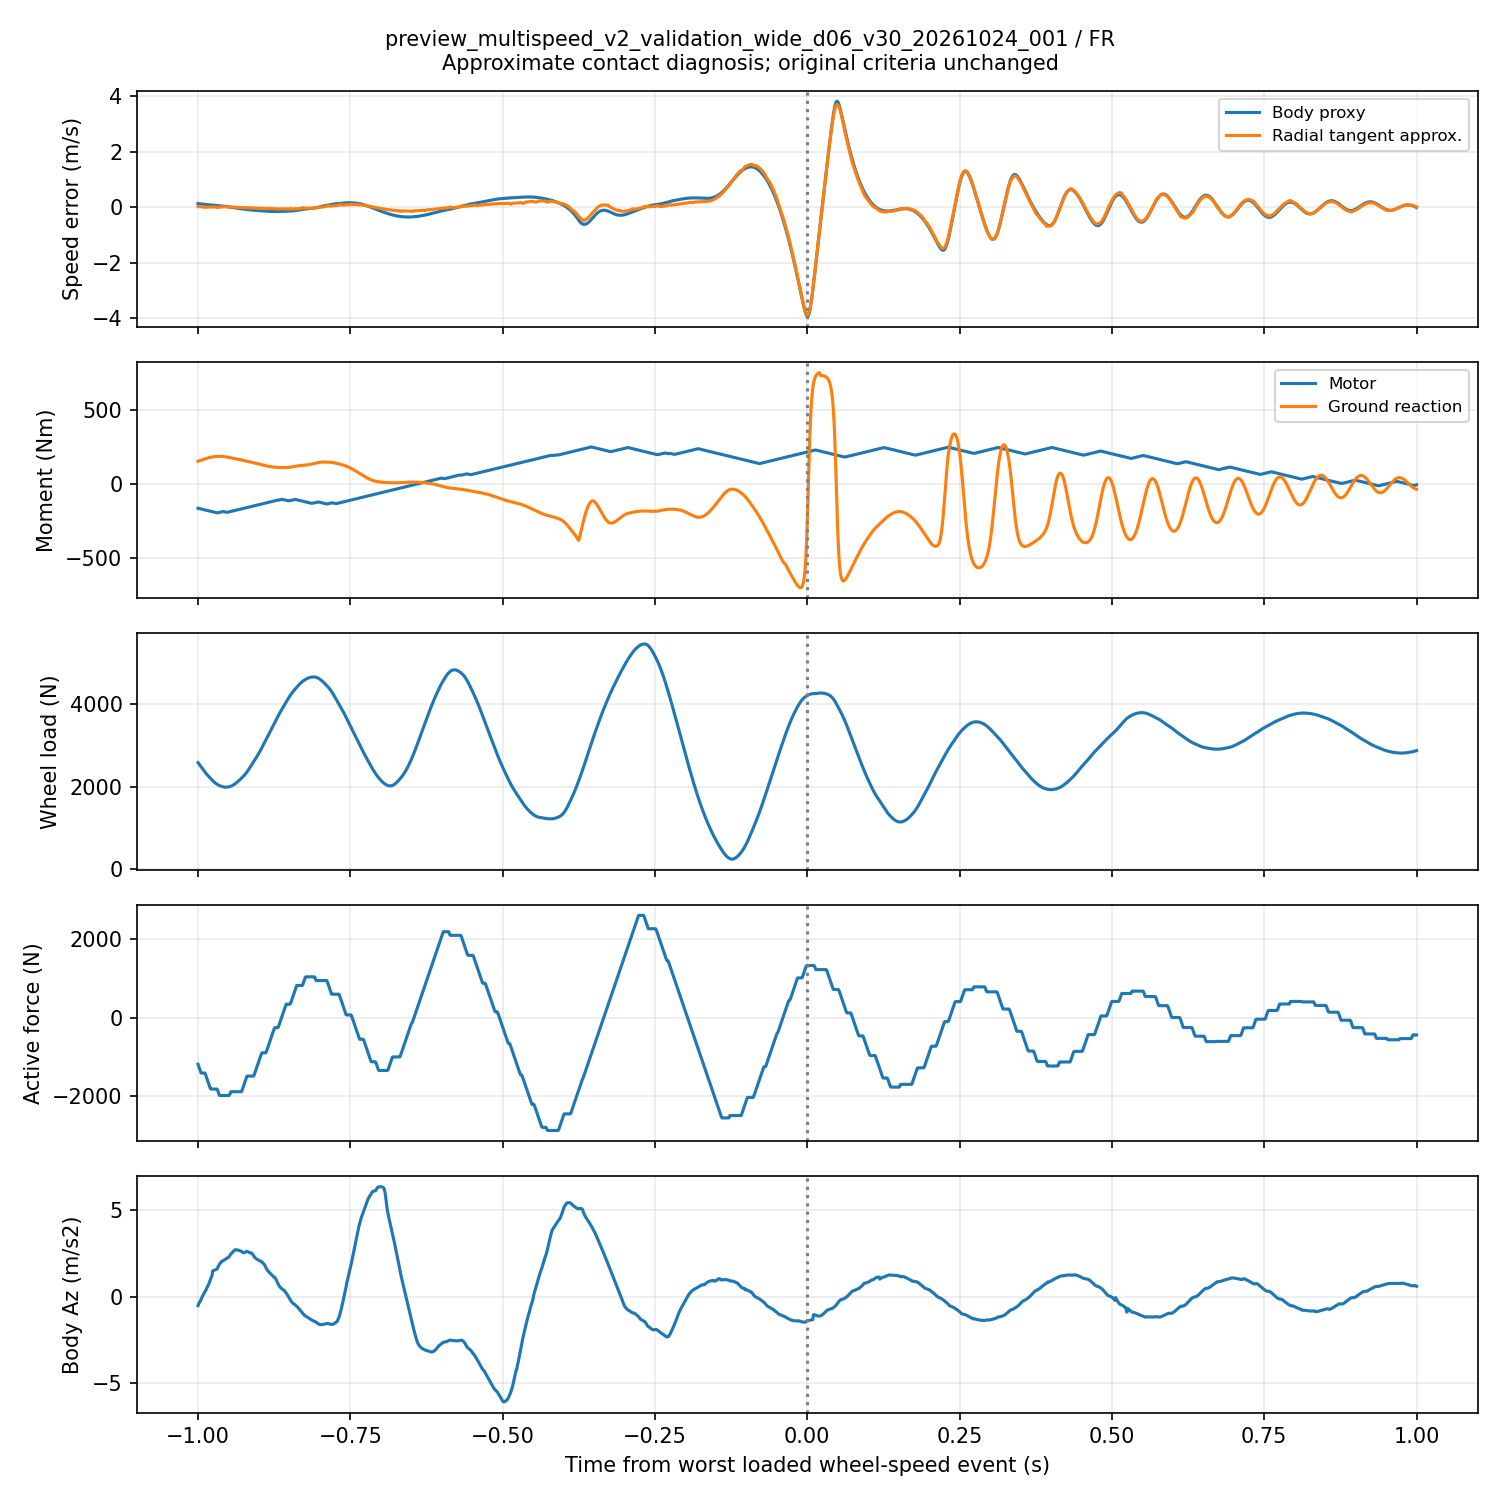

Values plotted in this chart, from the file beside it:
time_s, body_vx_m_s, wheel_x_m, wheel_rim_speed_m_s, hub_vx_m_s, hub_vz_m_s, body_proxy_m_s, hub_horizontal_error_m_s, radial_tangent_error_m_s, native_kappa, wheel_load_n, motor_torque_nm, ground_moment_nm, active_force_n, body_az_m_s2
24.97, 0.9785, 103.5, 1.093, 1.073, 0.0914, 0.1316, 0.02031, 0.02022, -0.04509, 2577, -166.3, 150.7, -1185, -0.5095
24.97, 0.9781, 103.5, 1.089, 1.071, 0.09175, 0.1284, 0.01867, 0.01858, -0.0466, 2557, -167.3, 152, -1230, -0.4227
24.97, 0.9776, 103.5, 1.086, 1.069, 0.09218, 0.1253, 0.01658, 0.01649, -0.04797, 2537, -168.3, 153.4, -1276, -0.34
24.97, 0.9772, 103.5, 1.082, 1.068, 0.09267, 0.1223, 0.01456, 0.01447, -0.0492, 2516, -169.3, 154.9, -1321, -0.2887
24.97, 0.9767, 103.5, 1.079, 1.065, 0.09318, 0.1193, 0.01312, 0.01301, -0.0503, 2496, -170.3, 156.3, -1367, -0.2333
24.97, 0.9761, 103.5, 1.075, 1.063, 0.0937, 0.1165, 0.01224, 0.01214, -0.05124, 2475, -171.3, 157.8, -1408, -0.1495
24.97, 0.9755, 103.5, 1.072, 1.062, 0.09378, 0.1137, 0.01039, 0.01028, -0.05205, 2455, -172.3, 159.2, -1408, -0.05446
24.98, 0.9749, 103.5, 1.068, 1.059, 0.09306, 0.1109, 0.008999, 0.008882, -0.05274, 2434, -173.3, 160.7, -1408, 0.009448
24.98, 0.9742, 103.5, 1.065, 1.057, 0.0917, 0.1081, 0.008105, 0.007983, -0.0533, 2414, -174.3, 162.2, -1408, 0.07247
24.98, 0.9735, 103.5, 1.062, 1.055, 0.08979, 0.1054, 0.006717, 0.00659, -0.05371, 2394, -175.3, 163.7, -1408, 0.1345
24.98, 0.9727, 103.5, 1.058, 1.052, 0.08743, 0.1027, 0.005843, 0.005711, -0.05398, 2374, -176.3, 165.1, -1408, 0.1955
24.98, 0.9718, 103.5, 1.055, 1.058, 0.08581, 0.1001, -0.003513, -0.003649, -0.05409, 2355, -177.3, 166.6, -1408, 0.2556
24.98, 0.9709, 103.5, 1.052, 1.061, 0.08351, 0.0976, -0.009346, -0.009487, -0.05405, 2336, -178.3, 168, -1430, 0.3198
24.98, 0.9699, 103.5, 1.048, 1.05, 0.07978, 0.09524, -0.001562, -0.001707, -0.0538, 2318, -179.3, 169.3, -1476, 0.3919
24.98, 0.9689, 103.5, 1.045, 1.042, 0.07711, 0.09301, 0.00282, 0.00267, -0.05336, 2301, -180.3, 170.7, -1521, 0.4658
24.98, 0.9678, 103.5, 1.042, 1.04, 0.07546, 0.09092, 0.002283, 0.002128, -0.05273, 2284, -181.3, 171.9, -1566, 0.5409
24.98, 0.9666, 103.5, 1.039, 1.037, 0.07414, 0.08894, 0.002309, 0.002149, -0.05192, 2268, -182.3, 173.2, -1612, 0.6168
24.99, 0.9653, 103.5, 1.036, 1.033, 0.07309, 0.08706, 0.002881, 0.002717, -0.05096, 2251, -183.3, 174.4, -1657, 0.6925
24.99, 0.964, 103.5, 1.033, 1.03, 0.07226, 0.08526, 0.002983, 0.002815, -0.04984, 2235, -184.3, 175.5, -1703, 0.7676
24.99, 0.9626, 103.5, 1.031, 1.027, 0.07162, 0.08352, 0.003098, 0.002925, -0.0486, 2220, -185.3, 176.5, -1748, 0.8592
24.99, 0.9612, 103.5, 1.028, 1.024, 0.07114, 0.08183, 0.003711, 0.003534, -0.04724, 2204, -186.3, 177.5, -1793, 0.9552
24.99, 0.9597, 103.5, 1.025, 1.02, 0.07069, 0.08016, 0.004306, 0.004125, -0.0458, 2188, -187.3, 178.4, -1816, 1.061
24.99, 0.9582, 103.5, 1.022, 1.017, 0.06974, 0.07839, 0.004753, 0.004568, -0.04432, 2173, -188.3, 179.2, -1816, 1.145
24.99, 0.9566, 103.5, 1.019, 1.014, 0.06808, 0.07653, 0.005067, 0.004878, -0.04281, 2157, -189.3, 180, -1816, 1.217
24.99, 0.955, 103.5, 1.015, 1.01, 0.0659, 0.07449, 0.005675, 0.005483, -0.04123, 2142, -190.3, 180.7, -1816, 1.491
24.99, 0.9533, 103.5, 1.012, 1.005, 0.06327, 0.07234, 0.006139, 0.005942, -0.03966, 2128, -191.3, 181.3, -1816, 1.504
24.99, 0.9515, 103.5, 1.008, 1.002, 0.06034, 0.07009, 0.005971, 0.00577, -0.03813, 2114, -192.3, 181.9, -1816, 1.516
25, 0.9498, 103.5, 1.004, 0.998, 0.05709, 0.06774, 0.006165, 0.005961, -0.03667, 2101, -193.3, 182.3, -1816, 1.53
25, 0.948, 103.5, 1, 0.994, 0.0536, 0.06526, 0.006216, 0.006009, -0.03528, 2089, -194.3, 182.8, -1816, 1.543
25, 0.9462, 103.5, 0.9961, 0.99, 0.04991, 0.06266, 0.006117, 0.005907, -0.03398, 2078, -195.3, 183.1, -1816, 1.558
25, 0.9444, 103.5, 0.9919, 0.986, 0.04605, 0.05992, 0.005865, 0.005651, -0.03278, 2067, -196.3, 183.4, -1816, 1.575
25, 0.9425, 103.5, 0.9875, 0.9905, 0.04323, 0.05704, -0.003047, -0.003264, -0.03171, 2057, -197.3, 183.7, -1816, 1.595
25, 0.9407, 103.5, 0.9829, 1.003, 0.04155, 0.05399, -0.01962, -0.01984, -0.03075, 2048, -197.3, 183.9, -1839, 1.651
25, 0.9388, 103.5, 0.9786, 0.993, 0.03745, 0.05129, -0.01436, -0.01459, -0.02946, 2039, -196.3, 184.1, -1884, 1.739
25, 0.937, 103.6, 0.9747, 0.973, 0.03257, 0.0489, 0.001709, 0.001484, -0.02789, 2031, -195.3, 184.3, -1930, 1.804
25, 0.9351, 103.6, 0.9711, 0.9655, 0.0301, 0.0468, 0.005573, 0.005345, -0.02604, 2024, -194.3, 184.4, -1975, 1.858
25, 0.9333, 103.6, 0.9677, 0.9615, 0.02828, 0.04493, 0.006171, 0.005941, -0.02393, 2018, -193.3, 184.4, -1980, 1.915
25.01, 0.9315, 103.6, 0.9644, 0.958, 0.02615, 0.04318, 0.006411, 0.006179, -0.0216, 2012, -192.3, 184.3, -1980, 1.961
25.01, 0.9297, 103.6, 0.9613, 0.9535, 0.02369, 0.04157, 0.007797, 0.007563, -0.01908, 2006, -191.3, 184.2, -1980, 2.007
25.01, 0.9279, 103.6, 0.9583, 0.949, 0.02101, 0.04007, 0.009319, 0.009084, -0.01639, 2001, -190.3, 184, -1980, 2.049
25.01, 0.9261, 103.6, 0.9555, 0.9455, 0.01815, 0.03867, 0.009972, 0.009735, -0.01354, 1996, -189.3, 183.7, -1980, 2.061
25.01, 0.9244, 103.6, 0.9527, 0.9415, 0.01516, 0.03737, 0.01125, 0.01101, -0.01056, 1993, -188.3, 183.3, -1980, 2.077
25.01, 0.9228, 103.6, 0.9501, 0.9375, 0.01206, 0.03607, 0.01255, 0.01232, -0.007557, 1990, -188.7, 182.9, -1980, 2.096
25.01, 0.9211, 103.6, 0.947, 0.934, 0.008869, 0.0344, 0.01303, 0.01279, -0.004922, 1987, -189.7, 182.4, -1980, 2.118
25.01, 0.9195, 103.6, 0.9437, 0.9295, 0.005586, 0.03237, 0.01417, 0.01393, -0.002656, 1985, -190.7, 181.8, -1980, 2.14
25.01, 0.918, 103.6, 0.94, 0.926, 0.002262, 0.02997, 0.01399, 0.01375, -0.0007809, 1985, -191.7, 181.1, -1980, 2.164
25.01, 0.9165, 103.6, 0.936, 0.9225, -0.001079, 0.02718, 0.01346, 0.01322, 0.0006865, 1984, -192.7, 180.4, -1980, 2.188
25.02, 0.9151, 103.6, 0.9316, 0.9185, -0.004416, 0.02401, 0.0131, 0.01285, 0.001731, 1985, -193.7, 179.7, -1980, 2.212
25.02, 0.9137, 103.6, 0.9269, 0.9145, -0.00775, 0.02044, 0.01238, 0.01214, 0.00234, 1986, -193.7, 178.9, -1980, 2.236
25.02, 0.9124, 103.6, 0.9222, 0.911, -0.01102, 0.0169, 0.01123, 0.01098, 0.002948, 1988, -192.7, 178.2, -1980, 2.259
25.02, 0.9111, 103.6, 0.9176, 0.9075, -0.0142, 0.01332, 0.0101, 0.009857, 0.003512, 1991, -192, 177.4, -1980, 2.282
25.02, 0.9099, 103.6, 0.913, 0.912, -0.01614, 0.009755, 0.001022, 0.0007779, 0.004055, 1994, -191, 176.6, -1980, 2.304
25.02, 0.9087, 103.6, 0.9085, 0.925, -0.01694, 0.006198, -0.0165, -0.01674, 0.004607, 1997, -190, 175.8, -1957, 2.355
25.02, 0.9076, 103.6, 0.9039, 0.92, -0.02084, 0.002544, -0.01607, -0.01631, 0.005116, 2001, -189, 175, -1912, 2.431
25.02, 0.9066, 103.6, 0.8993, 0.9005, -0.0275, -0.001187, -0.001171, -0.001414, 0.005545, 2006, -188, 174.2, -1883, 2.485
25.02, 0.9056, 103.6, 0.8948, 0.8905, -0.03265, -0.004872, 0.004314, 0.004071, 0.005929, 2013, -187, 173.4, -1883, 2.503
25.02, 0.9047, 103.6, 0.8904, 0.8875, -0.03642, -0.008505, 0.002894, 0.002652, 0.006294, 2020, -186, 172.6, -1883, 2.544
25.03, 0.9038, 103.6, 0.8861, 0.8845, -0.03987, -0.0121, 0.001558, 0.001318, 0.006646, 2029, -185, 171.8, -1883, 2.583
25.03, 0.9029, 103.6, 0.8818, 0.8815, -0.04303, -0.01564, 0.0003049, 6.528310295006445e-05, 0.006982, 2038, -184, 170.9, -1883, 2.619
25.03, 0.9021, 103.6, 0.8776, 0.8785, -0.04591, -0.01915, -0.0008698, -0.001108, 0.007302, 2047, -183, 170.1, -1883, 2.652
... 1,941 more rows
